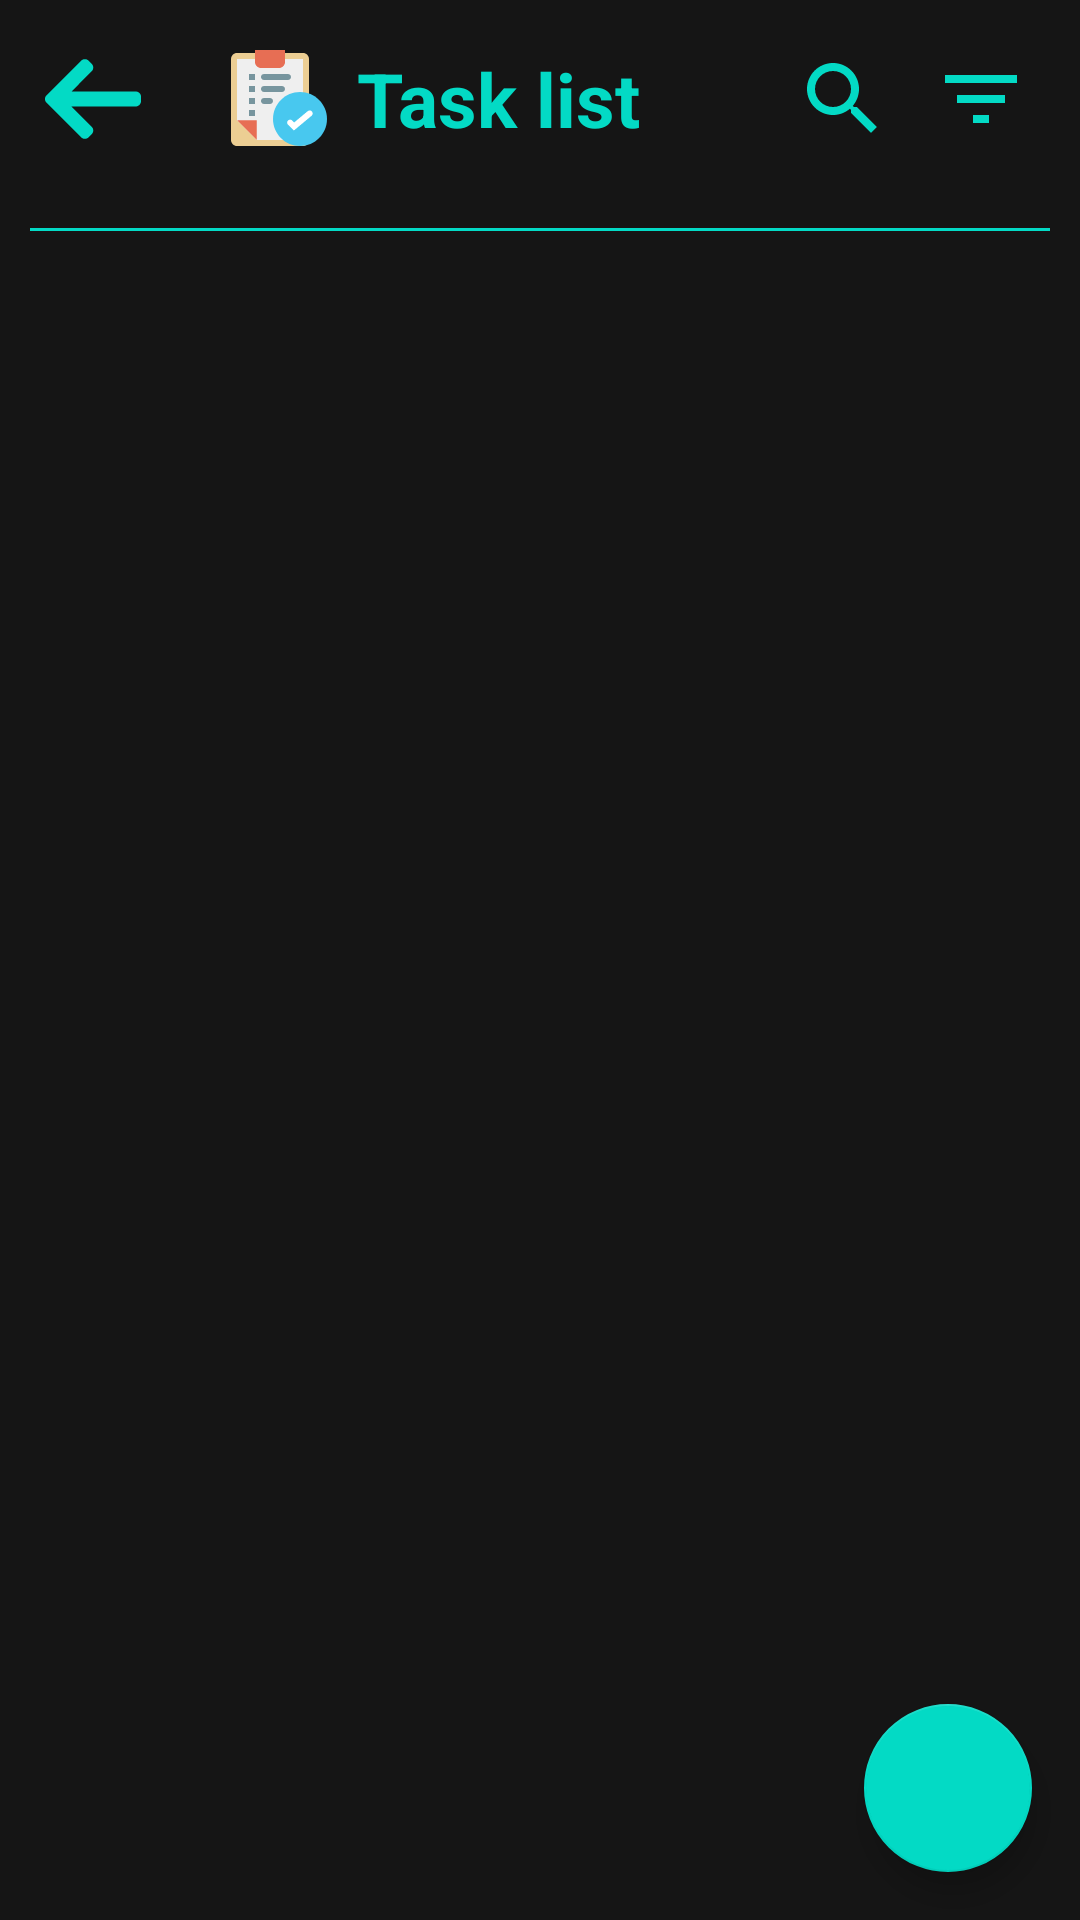

This screen was rendered from an Android layout file. Write that file and the resources it references.
<!-- AndroidManifest.xml: application theme AppTheme -->
<!-- res/layout/fragment_tasks.xml -->
<?xml version="1.0" encoding="utf-8"?>
<androidx.constraintlayout.widget.ConstraintLayout xmlns:android="http://schemas.android.com/apk/res/android"
    xmlns:tools="http://schemas.android.com/tools"
    android:layout_width="match_parent"
    android:layout_height="match_parent"
    xmlns:app="http://schemas.android.com/apk/res-auto"
    tools:context=".presentation.task.TasksFragment"
    android:focusable="true"
    android:background="@color/colorMain">

    <include
        android:id="@+id/toolbar_tasks"
        layout="@layout/tasks_toolbar"
        app:layout_constraintEnd_toEndOf="parent"
        app:layout_constraintStart_toStartOf="parent"
        app:layout_constraintTop_toTopOf="parent" />

    <androidx.recyclerview.widget.RecyclerView
        android:id="@+id/tasks_recycler"
        android:layout_width="0dp"
        android:layout_height="0dp"
        app:layout_constraintBottom_toBottomOf="parent"
        app:layout_constraintEnd_toEndOf="parent"
        app:layout_constraintStart_toStartOf="parent"
        app:layout_constraintTop_toBottomOf="@+id/toolbar_tasks" />

    <com.google.android.material.floatingactionbutton.FloatingActionButton
        android:id="@+id/add_task"
        android:layout_width="wrap_content"
        android:layout_height="wrap_content"
        android:layout_margin="16dp"
        app:layout_constraintBottom_toBottomOf="parent"
        app:layout_constraintEnd_toEndOf="parent"
        android:src="@drawable/ic_add_black_24dp"/>

</androidx.constraintlayout.widget.ConstraintLayout>
<!-- res/layout/tasks_toolbar.xml (included above) -->
<?xml version="1.0" encoding="utf-8"?>
<androidx.constraintlayout.widget.ConstraintLayout xmlns:android="http://schemas.android.com/apk/res/android"
    android:layout_width="match_parent"
    android:layout_height="wrap_content"
    xmlns:app="http://schemas.android.com/apk/res-auto">

    <LinearLayout
        android:id="@+id/linearLayout"
        android:layout_width="match_parent"
        android:layout_height="wrap_content"
        android:orientation="horizontal"
        android:padding="10dp"
        app:layout_constraintEnd_toEndOf="parent"
        app:layout_constraintStart_toStartOf="parent"
        app:layout_constraintTop_toTopOf="parent">

        <ImageView
            android:id="@+id/back_task_list"
            android:layout_width="wrap_content"
            android:layout_height="wrap_content"
            android:layout_gravity="center"
            android:layout_margin="5dp"
            android:src="@drawable/ic_back"
            android:layout_marginEnd="10dp"/>


        <TextView
            android:id="@+id/task_list"
            android:layout_width="0dp"
            android:layout_height="wrap_content"
            android:layout_margin="5dp"
            android:layout_weight="1"
            android:text="@string/task_list"
            android:textColor="@color/colorAccent"
            android:textSize="25sp"
            android:textStyle="bold"
            android:drawableStart="@drawable/ic_task"
            android:drawablePadding="10dp"
            android:paddingStart="20dp"
            android:layout_gravity="center"/>

        <ImageView
            android:id="@+id/search_task"
            android:layout_width="wrap_content"
            android:layout_height="wrap_content"
            android:src="@drawable/ic_search"
            android:layout_margin="7dp"/>

        <ImageView
            android:id="@+id/filter_list_task"
            android:layout_width="wrap_content"
            android:layout_height="wrap_content"
            android:src="@drawable/ic_filter_list"
            android:layout_margin="7dp"/>

    </LinearLayout>

    <androidx.cardview.widget.CardView
        android:id="@+id/search_task_card"
        android:layout_width="match_parent"
        android:layout_height="wrap_content"
        android:layout_margin="10dp"
        app:cardCornerRadius="10dp"
        app:cardElevation="5dp"
        app:layout_constraintEnd_toEndOf="parent"
        app:layout_constraintStart_toStartOf="parent"
        app:layout_constraintTop_toTopOf="parent"
        android:visibility="gone">

        <androidx.appcompat.widget.SearchView
            android:id="@+id/search_task_key_word"
            android:layout_width="match_parent"
            android:layout_height="wrap_content"
            android:background="@color/colorSecondary"
            app:defaultQueryHint="Search here"
            app:iconifiedByDefault="false"
            app:searchHintIcon="@color/colorAccent"
            app:searchIcon="@null" />

    </androidx.cardview.widget.CardView>

    <View
        android:layout_width="match_parent"
        android:layout_height="1dp"
        android:background="@color/colorAccent"
        android:layout_margin="10dp"
        app:layout_constraintEnd_toEndOf="parent"
        app:layout_constraintStart_toStartOf="parent"
        app:layout_constraintBottom_toBottomOf="parent"
        app:layout_constraintTop_toBottomOf="@id/linearLayout"/>

</androidx.constraintlayout.widget.ConstraintLayout>
<!-- resources referenced by this layout -->
<resources>
  <color name="colorAccent">#03DAC5</color>
  <color name="colorMain">#151515</color>
  <color name="colorSecondary">#2B2B2B</color>
  <!-- drawable ic_back (drawable) -->
  <vector android:height="32dp" android:viewportHeight="492"
      android:viewportWidth="492" android:width="32dp" xmlns:android="http://schemas.android.com/apk/res/android">
      <path android:fillColor="#03DAC5" android:pathData="M464.344,207.418l0.768,0.168H135.888l103.496,-103.724c5.068,-5.064 7.848,-11.924 7.848,-19.124c0,-7.2 -2.78,-14.012 -7.848,-19.088L223.28,49.538c-5.064,-5.064 -11.812,-7.864 -19.008,-7.864c-7.2,0 -13.952,2.78 -19.016,7.844L7.844,226.914C2.76,231.998 -0.02,238.77 0,245.974c-0.02,7.244 2.76,14.02 7.844,19.096l177.412,177.412c5.064,5.06 11.812,7.844 19.016,7.844c7.196,0 13.944,-2.788 19.008,-7.844l16.104,-16.112c5.068,-5.056 7.848,-11.808 7.848,-19.008c0,-7.196 -2.78,-13.592 -7.848,-18.652L134.72,284.406h329.992c14.828,0 27.288,-12.78 27.288,-27.6v-22.788C492,219.198 479.172,207.418 464.344,207.418z"/>
  </vector>
  <!-- drawable ic_filter_list (drawable) -->
  <vector android:height="32dp" android:tint="#03DAC5"
      android:viewportHeight="24.0" android:viewportWidth="24.0"
      android:width="32dp" xmlns:android="http://schemas.android.com/apk/res/android">
      <path android:fillColor="#FF000000" android:pathData="M10,18h4v-2h-4v2zM3,6v2h18L21,6L3,6zM6,13h12v-2L6,11v2z"/>
  </vector>
  <!-- drawable ic_search (drawable) -->
  <vector android:height="32dp" android:tint="#03DAC5"
      android:viewportHeight="24.0" android:viewportWidth="24.0"
      android:width="32dp" xmlns:android="http://schemas.android.com/apk/res/android">
      <path android:fillColor="#FF000000" android:pathData="M15.5,14h-0.79l-0.28,-0.27C15.41,12.59 16,11.11 16,9.5 16,5.91 13.09,3 9.5,3S3,5.91 3,9.5 5.91,16 9.5,16c1.61,0 3.09,-0.59 4.23,-1.57l0.27,0.28v0.79l5,4.99L20.49,19l-4.99,-5zM9.5,14C7.01,14 5,11.99 5,9.5S7.01,5 9.5,5 14,7.01 14,9.5 11.99,14 9.5,14z"/>
  </vector>
  <!-- drawable ic_task: vector/xml drawable (drawable, 2052 chars, omitted) -->
  <string name="task_list">Task list</string>
  <style name="AppTheme" parent="Theme.AppCompat.Light.NoActionBar">
          
          <item name="colorPrimary">@color/colorPrimary</item>
          <item name="colorPrimaryDark">@color/colorPrimaryDark</item>
          <item name="colorAccent">@color/colorAccent</item>
          <item name="android:editTextColor">@android:color/white</item>
          <item name="android:textColorHint">@android:color/darker_gray</item>
  
          
          <item name="android:textColor">@color/white</item>
  
          
          <item name="android:itemBackground">@color/light_gray</item>
  
      </style>
  <color name="colorPrimary">#6200EE</color>
  <color name="colorPrimaryDark">#3700B3</color>
  <color name="white">#FFFFFF</color>
  <color name="light_gray">#ACACAC</color>
</resources>
